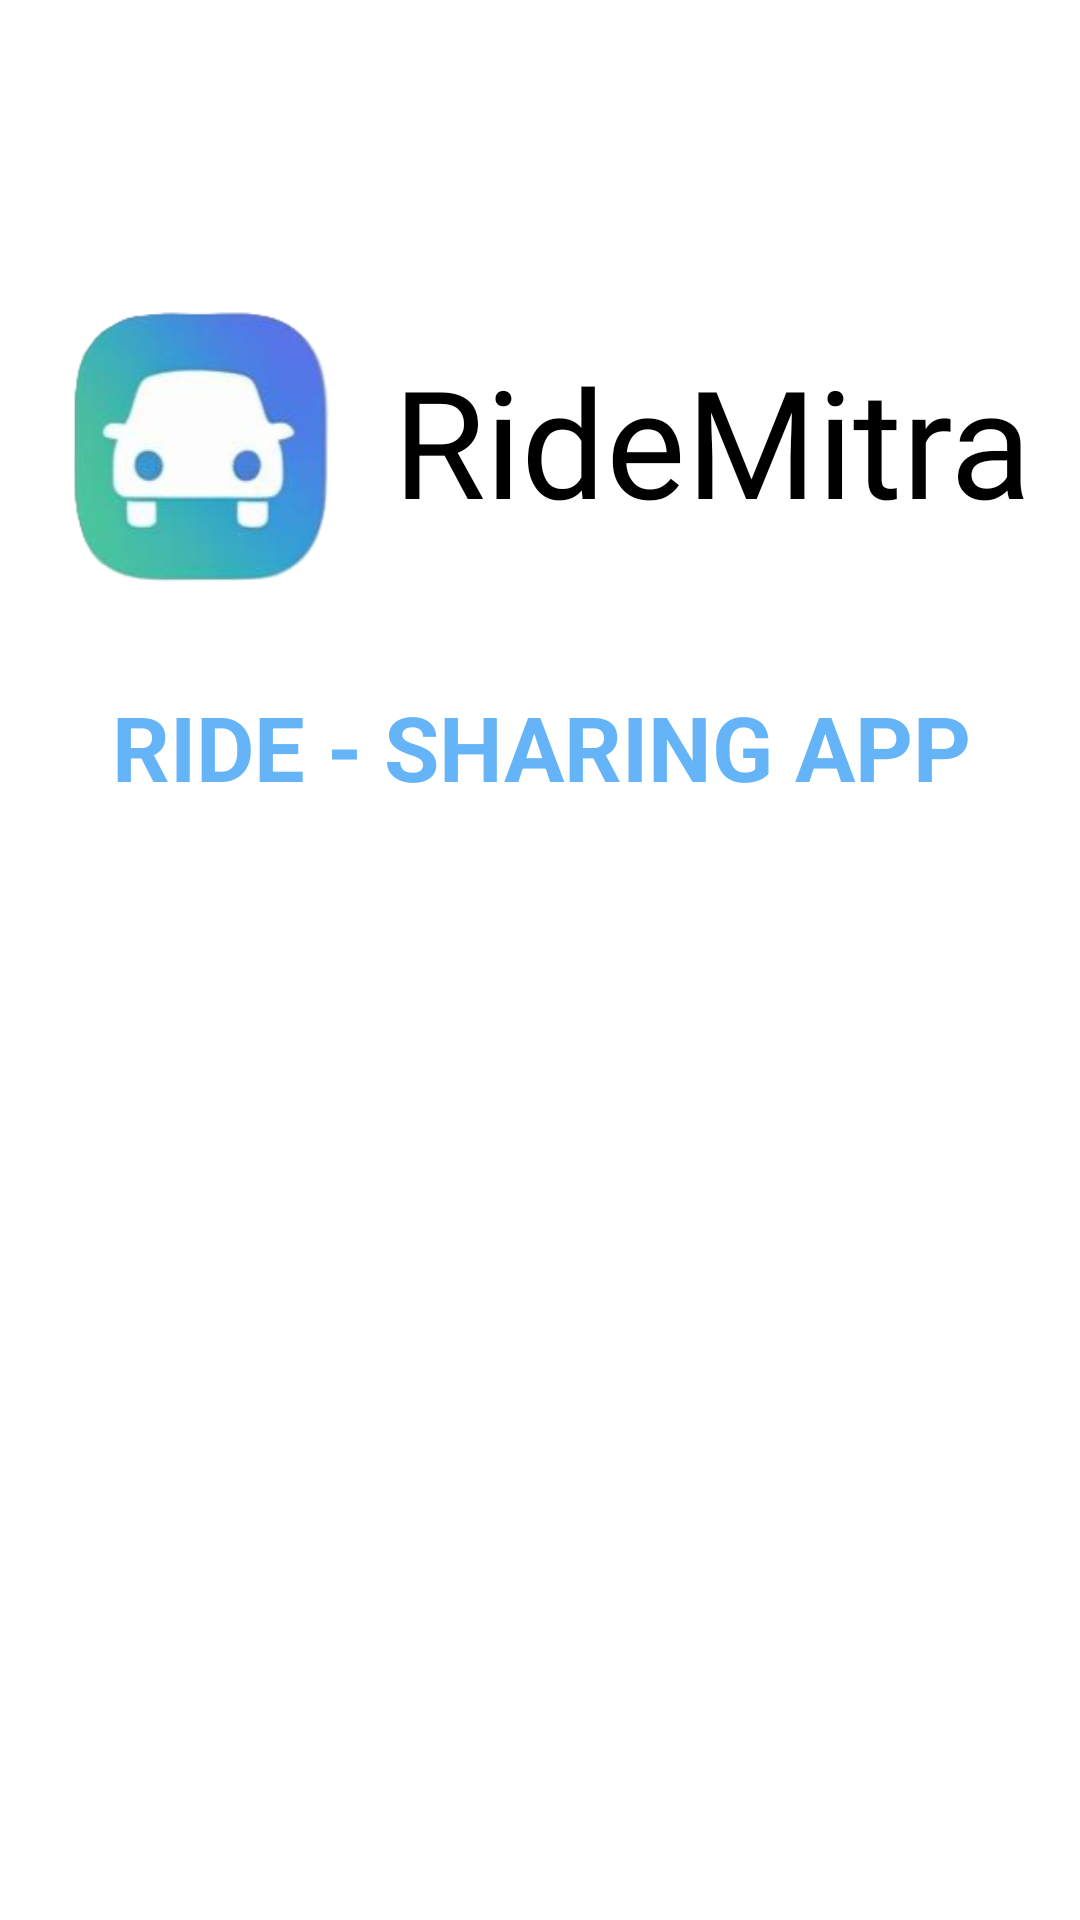

Write the Android layout XML for this screen, with the resource values it uses.
<!-- AndroidManifest.xml: application theme Theme.RideMitra -->
<!-- res/layout/activity_splash_screen.xml -->
<?xml version="1.0" encoding="utf-8"?>
<androidx.constraintlayout.widget.ConstraintLayout xmlns:android="http://schemas.android.com/apk/res/android"
    xmlns:app="http://schemas.android.com/apk/res-auto"
    xmlns:tools="http://schemas.android.com/tools"
    android:id="@+id/main"
    android:layout_width="match_parent"
    android:layout_height="match_parent"
    android:background="@color/white"
    tools:context=".Splash_Screen">

    <ImageView
        android:id="@+id/imageView"
        android:layout_width="100dp"
        android:layout_height="100dp"

        android:background="@color/white"
        android:scaleType="fitXY"
        android:src="@drawable/logo"
        app:layout_constraintBottom_toBottomOf="parent"

        app:layout_constraintEnd_toStartOf="@+id/textView"

        app:layout_constraintStart_toStartOf="parent"
        app:layout_constraintTop_toTopOf="parent"
        app:layout_constraintVertical_bias="0.179" />

    <TextView
        android:id="@+id/textView"
        android:layout_width="wrap_content"
        android:layout_height="100dp"

        android:fontFamily="@font/calistoga"
        android:gravity="center_vertical"

        android:text="RideMitra"
        android:textColor="@color/black"

        android:textSize="50sp"
        app:layout_constraintBottom_toBottomOf="@+id/imageView"
        app:layout_constraintEnd_toEndOf="parent"
        app:layout_constraintHorizontal_bias="0.5"
        app:layout_constraintStart_toEndOf="@+id/imageView"
        app:layout_constraintTop_toTopOf="@+id/imageView"
        app:layout_constraintVertical_bias="0.0" />

    <TextView
        android:layout_width="wrap_content"
        android:layout_height="wrap_content"
        android:layout_marginTop="32dp"

        android:text="RIDE - SHARING APP"
        android:textColor="#66B4F8"
        android:textSize="30dp"
        android:textStyle="bold"
        app:layout_constraintEnd_toEndOf="@+id/textView"
        app:layout_constraintHorizontal_bias="0.508"
        app:layout_constraintStart_toStartOf="@+id/imageView"
        app:layout_constraintTop_toBottomOf="@+id/textView"
        app:layout_goneMarginTop="30dp" />
</androidx.constraintlayout.widget.ConstraintLayout>
<!-- resources referenced by this layout -->
<resources>
  <!-- drawable logo: png bitmap (drawable, 31241 bytes) -->
  <style name="Theme.RideMitra" parent="Base.Theme.RideMitra" />
  <style name="Base.Theme.RideMitra" parent="Theme.Material3.DayNight.NoActionBar">
          
          
      </style>
  <!-- not gathered from this repository: default colours our renderer supplied (Android Studio template values) -->
  <color name="black">#FF000000</color>
  <color name="white">#FFFFFFFF</color>
</resources>
